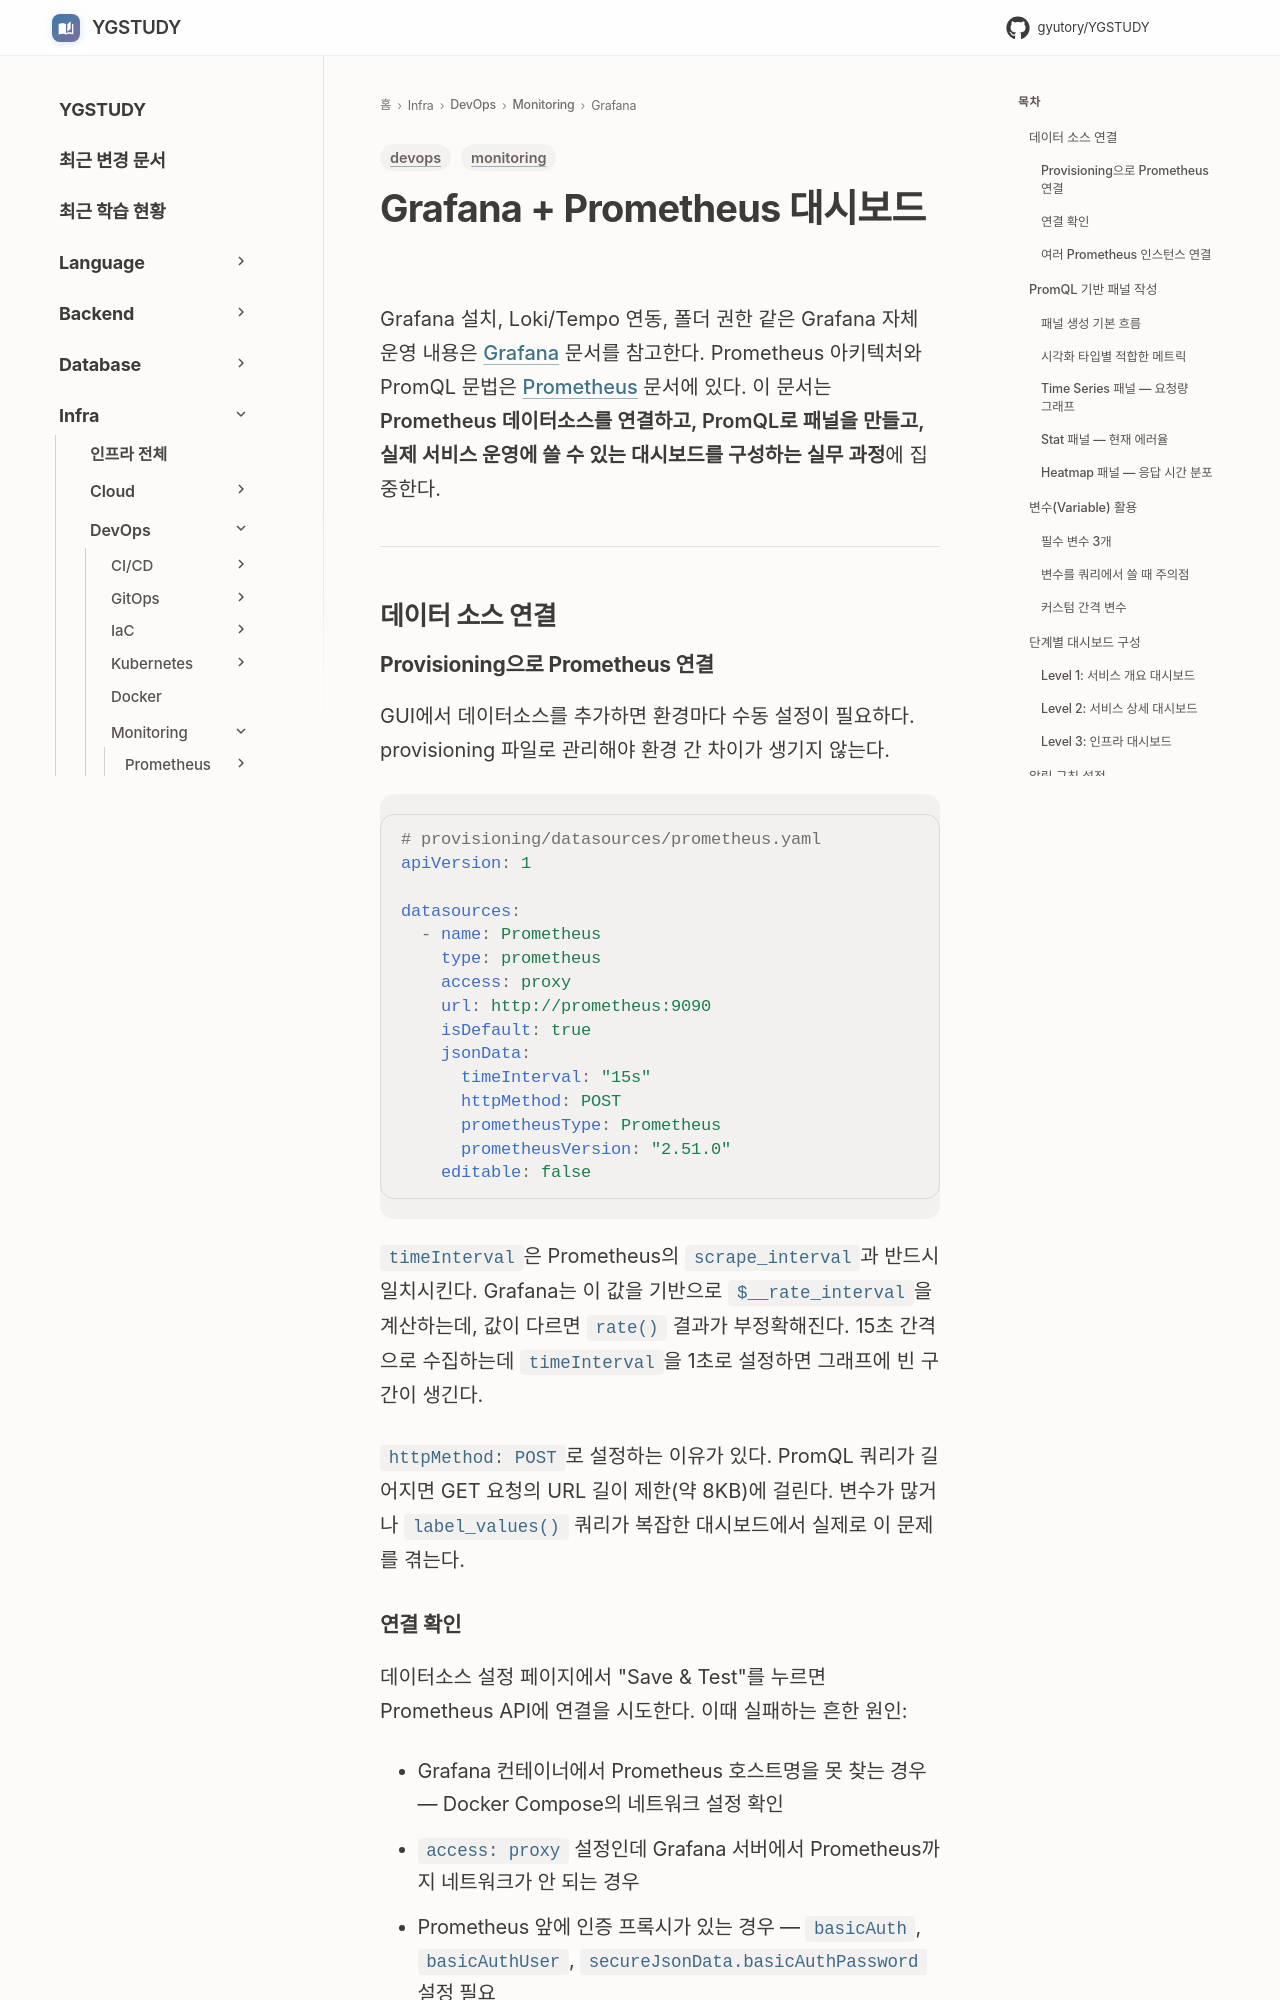

repository: GYUTORY/YGSTUDY · page: DevOps/Monitoring/Grafana_Prometheus_대시보드/index.html · generator: mkdocs

---
title: Grafana + Prometheus 대시보드
tags: [monitoring, devops]
updated: 2026-04-09
---

# Grafana + Prometheus 대시보드

Grafana 설치, Loki/Tempo 연동, 폴더 권한 같은 Grafana 자체 운영 내용은 [Grafana](Grafana.md) 문서를 참고한다. Prometheus 아키텍처와 PromQL 문법은 [Prometheus](Prometheus.md) 문서에 있다. 이 문서는 **Prometheus 데이터소스를 연결하고, PromQL로 패널을 만들고, 실제 서비스 운영에 쓸 수 있는 대시보드를 구성하는 실무 과정**에 집중한다.

---

## 데이터 소스 연결

### Provisioning으로 Prometheus 연결

GUI에서 데이터소스를 추가하면 환경마다 수동 설정이 필요하다. provisioning 파일로 관리해야 환경 간 차이가 생기지 않는다.

```yaml
# provisioning/datasources/prometheus.yaml
apiVersion: 1

datasources:
  - name: Prometheus
    type: prometheus
    access: proxy
    url: http://prometheus:9090
    isDefault: true
    jsonData:
      timeInterval: "15s"
      httpMethod: POST
      prometheusType: Prometheus
      prometheusVersion: "2.51.0"
    editable: false
```

`timeInterval`은 Prometheus의 `scrape_interval`과 반드시 일치시킨다. Grafana는 이 값을 기반으로 `$__rate_interval`을 계산하는데, 값이 다르면 `rate()` 결과가 부정확해진다. 15초 간격으로 수집하는데 `timeInterval`을 1초로 설정하면 그래프에 빈 구간이 생긴다.

`httpMethod: POST`로 설정하는 이유가 있다. PromQL 쿼리가 길어지면 GET 요청의 URL 길이 제한(약 8KB)에 걸린다. 변수가 많거나 `label_values()` 쿼리가 복잡한 대시보드에서 실제로 이 문제를 겪는다.
